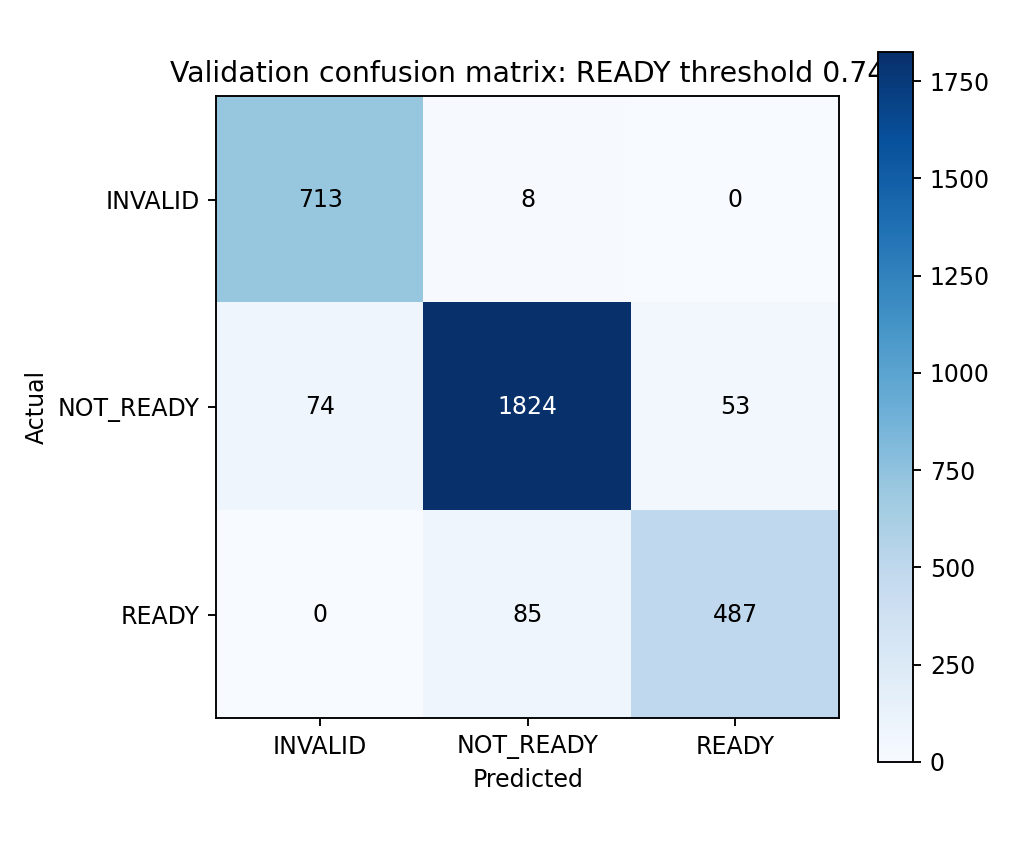

Data behind this chart, as committed beside it:
713, 8, 0
74, 1824, 53
0, 85, 487
